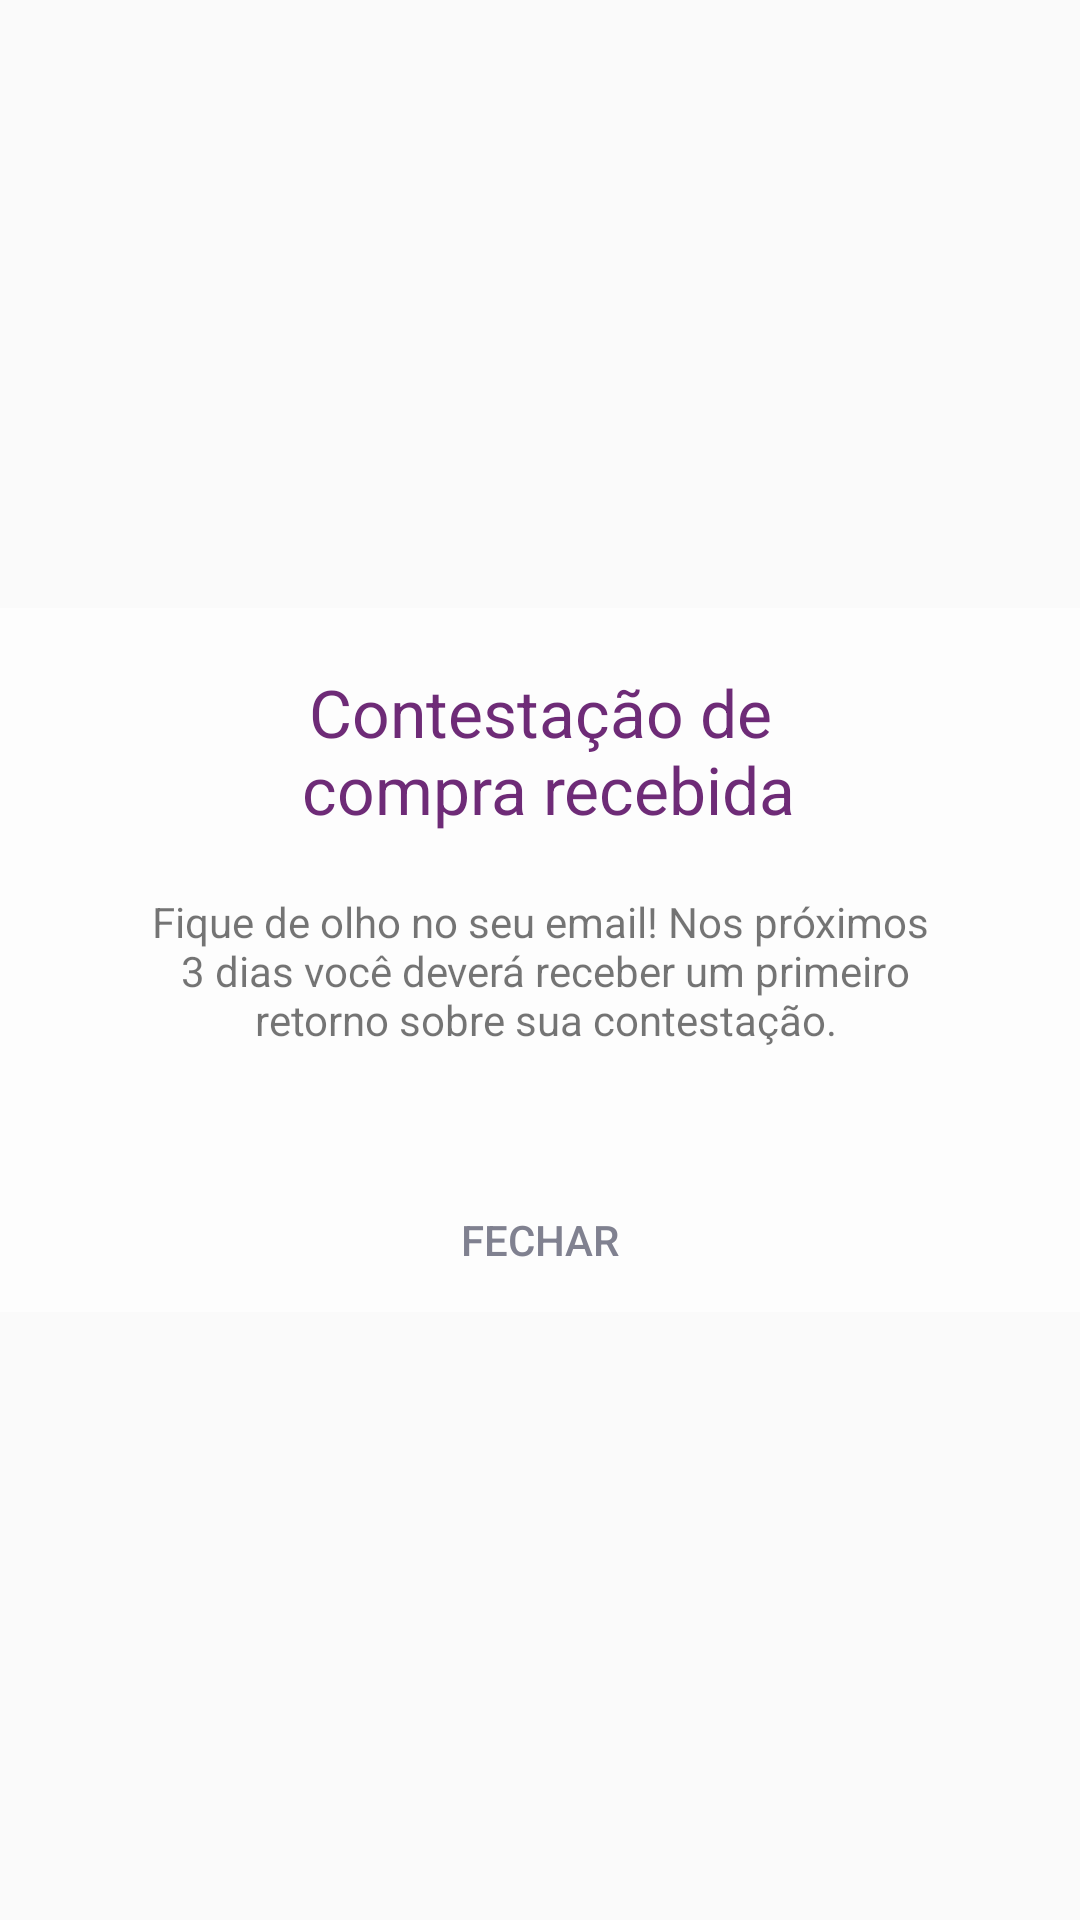

Produce the Android XML layout that renders to this screen, including the resource entries it uses.
<!-- AndroidManifest.xml: application theme AppTheme -->
<!-- res/layout/dialog.xml -->
<?xml version="1.0" encoding="utf-8"?>
<RelativeLayout xmlns:android="http://schemas.android.com/apk/res/android"
    android:layout_width="match_parent"
    android:layout_height="match_parent">

    <RelativeLayout
        android:layout_width="match_parent"
        android:layout_height="wrap_content"
        android:layout_centerInParent="true"
        android:background="@color/colorBackGround">

        <TextView
            android:id="@+id/title_dialog"
            android:layout_width="wrap_content"
            android:layout_height="wrap_content"
            android:layout_centerHorizontal="true"
            android:layout_marginTop="20dp"
            android:gravity="center_horizontal"
            android:text="@string/dialog_title"
            android:textColor="@color/colorTitles"
            android:textSize="22sp" />

        <TextView
            android:id="@+id/message_dialog"
            android:layout_width="wrap_content"
            android:layout_height="wrap_content"
            android:layout_below="@+id/title_dialog"
            android:layout_centerHorizontal="true"
            android:layout_marginTop="20dp"
            android:gravity="center_horizontal"
            android:text="@string/success_request" />

        <Button
            android:id="@+id/dialog_close"
            android:layout_width="wrap_content"
            android:layout_height="wrap_content"
            android:layout_below="@+id/message_dialog"
            android:layout_centerHorizontal="true"
            android:layout_marginTop="40dp"
            android:background="?attr/selectableItemBackground"
            android:text="@string/close_btn"
            android:textColor="@color/colorClosedGray" />
    </RelativeLayout>

</RelativeLayout>
<!-- resources referenced by this layout -->
<resources>
  <color name="colorBackGround">#fdfdfd</color>
  <color name="colorClosedGray">#808190</color>
  <color name="colorTitles">#6e2b77</color>
  <string name="close_btn">FECHAR</string>
  <string name="dialog_title">Contestação de\n compra recebida</string>
  <string name="success_request">Fique de olho no seu email! Nos próximos\n 3 dias você deverá receber um primeiro\n retorno sobre sua contestação.</string>
  <style name="AppTheme" parent="Theme.AppCompat.Light.NoActionBar">
          
          <item name="colorPrimary">@color/colorBackGround</item>
          <item name="colorPrimaryDark">@color/colorTexts</item>
          <item name="colorAccent">@color/colorEnablePurple</item>
      </style>
  <color name="colorTexts">#222222</color>
  <color name="colorEnablePurple">#6e2b77</color>
</resources>
